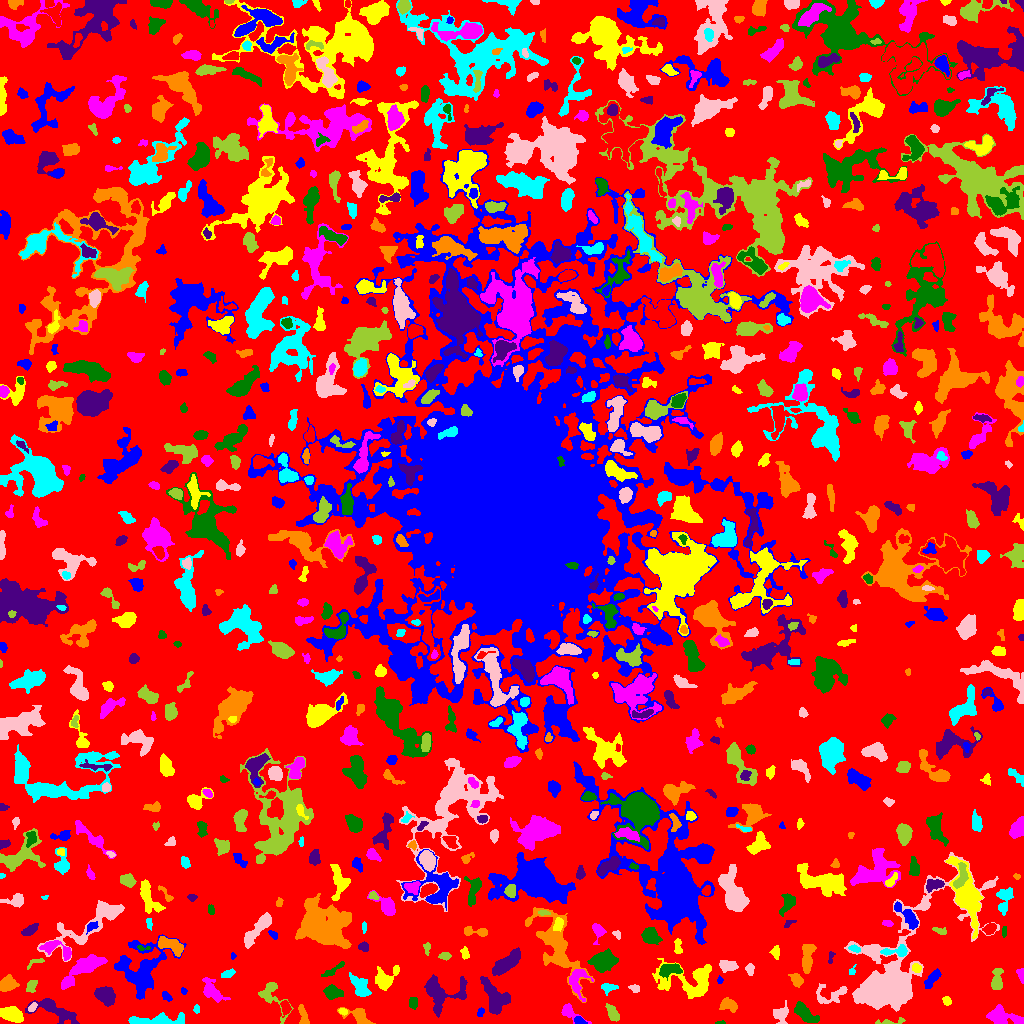

The table this chart was drawn from, first rows:
ID, X, Y, A, B, theta, total_flux, mu_max, mu_median, mu_mean, R_fwhm, R_e, R10, R90, x_start, x_end, y_start, y_end, area, greylevel
0, 515.4, 514.4, 305.2, 303.5, 0.981, 2112457, 12.0, 3.0, 3.052, 168.5, 243.7, 96.99, 378.7, 0, 1023, 0, 1023, 692109, 3.052
1, 579.5, 2.366, 2.809, 1.675, -0.3832, 268.0, 7.0, 3.0, 3.35, 3.523, 2.646, 0.9772, 4.146, 574, 587, 0, 7, 80, 11.35
2, 11.64, 9.405, 5.351, 3.279, -0.3517, 1765, 12.0, 6.0, 5.749, 7.001, 5.382, 2.185, 8.387, 0, 23, 1, 17, 307, 12.75
3, 1001, 7.45, 9.126, 3.728, -0.2592, 989.0, 8.0, 2.0, 2.448, 5.754, 5.47, 2.111, 8.974, 986, 1023, 0, 19, 404, 8.448
4, 719.4, 0.5094, 2.522, 0.6295, 0.02783, 53.0, 6.0, 1.0, 1.656, 1.382, 1.262, 0.0, 2.394, 715, 725, 0, 3, 32, 8.656
5, 53.01, 14.01, 13.75, 4.499, -0.4097, 1141, 7.0, 2.0, 2.66, 5.863, 6.232, 2.394, 10.01, 25, 79, 0, 25, 429, 8.66
6, 359.8, 6.508, 7.506, 3.547, -0.5038, 895.0, 11.0, 3.0, 3.524, 3.241, 4.82, 1.596, 7.797, 337, 375, 0, 16, 254, 8.524
7, 154.2, 2.855, 15.85, 2.251, 0.03898, 1245, 8.0, 3.0, 3.059, 7.092, 5.944, 2.326, 9.474, 128, 184, 0, 11, 407, 9.059
8, 781.3, 9.91, 3.899, 3.239, 1.324, 402.0, 6.0, 1.0, 1.942, 4.754, 3.827, 1.493, 6.433, 773, 788, 0, 23, 207, 7.942
9, 890.2, 1.654, 8.208, 1.332, 0.08664, 301.0, 9.0, 2.0, 2.867, 2.111, 3.038, 0.9772, 4.951, 875, 905, 0, 6, 105, 7.867
10, 285.5, 16.12, 3.332, 2.052, -1.36, 373.0, 7.0, 3.0, 3.008, 3.949, 3.192, 1.262, 5.078, 280, 291, 6, 23, 124, 10.01
11, 480.2, 11.14, 2.452, 1.541, 1.17, 109.0, 3.0, 2.0, 1.847, 3.338, 2.394, 0.9772, 3.827, 477, 484, 7, 16, 59, 7.847
12, 342.7, 12.32, 2.145, 1.553, -0.4232, 152.0, 5.0, 3.0, 2.764, 3.09, 2.326, 0.9772, 3.613, 338, 347, 8, 15, 55, 9.764
13, 569.2, 11.56, 6.575, 2.857, -0.5832, 602.0, 8.0, 3.0, 3.29, 4.754, 4.068, 1.596, 6.628, 561, 591, 0, 20, 183, 8.29
14, 804.1, 10.38, 6.928, 2.711, -0.7386, 1052, 10.0, 3.0, 3.495, 5.809, 5.078, 1.954, 7.818, 794, 819, 1, 22, 301, 9.495
15, 63.46, 7.915, 2.41, 2.248, 0.6901, 142.0, 5.0, 2.0, 2.152, 2.764, 2.523, 0.9772, 3.949, 59, 70, 2, 12, 66, 11.15
16, 302.9, 8.081, 5.817, 1.967, -1.412, 209.0, 4.0, 1.0, 1.432, 4.334, 3.478, 1.262, 5.698, 298, 309, 0, 19, 146, 8.432
17, 196.6, 14.04, 2.02, 1.416, -1.428, 71.0, 3.0, 2.0, 1.392, 2.877, 2.257, 0.7979, 3.29, 193, 199, 10, 19, 51, 7.392
18, 32.31, 16.07, 2.551, 1.546, 0.8975, 171.0, 6.0, 2.0, 2.515, 3.241, 2.585, 0.9772, 3.949, 28, 37, 12, 21, 68, 11.51
19, 612.7, 9.451, 4.487, 2.176, -1.083, 448.0, 6.0, 3.0, 2.683, 5.171, 3.909, 1.493, 6.103, 605, 619, 2, 20, 167, 9.683
20, 665.8, 16.24, 7.228, 2.45, -0.1601, 221.0, 4.0, 2.0, 1.939, 5.046, 3.613, 1.382, 5.352, 652, 676, 10, 21, 114, 6.939
21, 166.3, 27.14, 2.909, 1.791, -0.8404, 167.0, 4.0, 2.0, 2.087, 4.184, 2.764, 1.128, 4.297, 162, 172, 22, 32, 80, 8.088
22, 946.4, 22.54, 2.08, 1.773, -0.9751, 190.0, 6.0, 2.0, 2.568, 3.29, 2.394, 0.9772, 3.785, 942, 951, 18, 27, 74, 8.568
23, 212.2, 31.62, 6.219, 3.351, -0.8185, 1285, 12.0, 3.0, 4.092, 5.382, 4.82, 1.871, 8.349, 202, 230, 21, 46, 314, 9.092
24, 413.5, 20.14, 2.916, 1.789, 1.561, 183.0, 4.0, 1.0, 1.83, 3.909, 2.821, 1.128, 4.618, 409, 417, 14, 26, 100, 7.83
25, 440.4, 28.76, 10.07, 8.464, 0.3064, 2348, 13.0, 3.0, 3.489, 5.352, 7.181, 2.523, 12.64, 424, 467, 6, 49, 673, 8.489
26, 728.1, 18.92, 4.253, 2.821, -0.2847, 713.0, 8.0, 4.0, 3.753, 5.528, 4.26, 1.693, 6.652, 719, 737, 11, 26, 190, 8.753
27, 360.4, 36.74, 5.694, 3.161, -1.055, 1049, 8.0, 3.0, 3.485, 6.531, 5.015, 2.034, 7.959, 349, 371, 27, 51, 301, 9.485
28, 830.6, 29, 9.806, 5.084, 0.2366, 283.0, 3.0, 1.0, 0.9626, 3.989, 5.171, 1.784, 7.919, 816, 847, 20, 40, 294, 6.963
29, 272, 28.17, 11.14, 5.014, -1.072, 768.0, 7.0, 2.0, 2.272, 3.7, 5.557, 1.871, 9.08, 258, 293, 0, 41, 338, 7.272
30, 551.1, 31.18, 2.538, 1.522, -0.7582, 103.0, 5.0, 1.0, 1.561, 1.954, 2.257, 0.7979, 3.868, 547, 556, 28, 37, 66, 7.561
31, 184, 32.37, 1.768, 1.243, -1.095, 57.0, 4.0, 1.0, 1.39, 2.326, 1.871, 0.5642, 2.985, 181, 187, 29, 36, 41, 7.39
32, 384.8, 44.37, 6.076, 4.213, 0.7142, 1371, 11.0, 3.0, 4.093, 5.323, 5.14, 2.034, 8.795, 375, 399, 33, 58, 335, 9.093
33, 576.9, 42.47, 7.485, 4.436, 1.546, 614.0, 5.0, 2.0, 1.981, 5.809, 5.382, 2.034, 8.482, 569, 593, 22, 54, 310, 8.981
34, 332.9, 30.56, 4.575, 2.876, -0.1462, 1002, 11.0, 4.0, 4.682, 4.983, 4.583, 1.693, 7.092, 323, 343, 24, 39, 214, 9.682
35, 105, 27.62, 5.51, 3.637, -0.5684, 1376, 8.0, 4.0, 4.368, 7.674, 5.614, 2.326, 8.667, 94, 115, 17, 37, 315, 9.368
36, 796.8, 43.03, 3.12, 2.284, -0.9425, 377.0, 7.0, 2.0, 2.618, 3.827, 3.241, 1.262, 5.262, 788, 803, 36, 50, 144, 8.618
37, 608.4, 35.58, 3.951, 2.244, 0.04774, 556.0, 10.0, 4.0, 4.448, 4.146, 3.523, 1.382, 5.528, 601, 618, 28, 40, 125, 10.45
38, 634.8, 35.0, 2.455, 1.737, -0.2669, 124.0, 4.0, 1.0, 1.653, 3.385, 2.523, 0.9772, 4.184, 628, 639, 31, 39, 75, 7.653
39, 31.4, 37.58, 3.33, 2.068, 1.08, 325.0, 7.0, 3.0, 2.778, 3.338, 3.241, 1.262, 5.109, 26, 37, 31, 43, 117, 9.778
40, 307.9, 42.59, 1.481, 1.189, 1.347, 46.0, 3.0, 1.0, 1.484, 2.111, 1.596, 0.5642, 2.585, 305, 311, 38, 45, 31, 9.484
41, 719.8, 43.24, 1.844, 1.382, 1.436, 72.0, 3.0, 2.0, 1.756, 2.706, 2.034, 0.7979, 3.192, 717, 723, 40, 48, 41, 8.756
42, 690.8, 41.17, 14.98, 8.472, -0.1092, 1706, 6.0, 2.0, 1.9, 8.867, 8.215, 3.141, 13.8, 652, 711, 25, 65, 898, 7.9
43, 84.17, 56.32, 12.44, 3.833, 0.6172, 2710, 13.0, 4.0, 4.457, 6.652, 7.356, 2.706, 11.9, 61, 107, 34, 69, 608, 9.457
44, 669.8, 53.65, 5.885, 2.872, 0.1999, 944.0, 8.0, 4.0, 4.0, 6.58, 4.983, 2.034, 7.548, 659, 682, 43, 60, 236, 11.0
45, 495.9, 24.7, 7.955, 4.884, -1.108, 1387, 9.0, 2.0, 2.545, 5.382, 6.358, 2.326, 10.49, 480, 510, 9, 47, 545, 8.545
46, 7.11, 38.93, 3.855, 3.188, 0.6147, 1018, 12.0, 4.0, 4.388, 4.82, 4.26, 1.596, 7.092, 0, 19, 32, 49, 232, 10.39
47, 228.6, 50.05, 2.878, 1.533, 0.263, 125.0, 4.0, 1.0, 1.263, 3.523, 2.585, 0.9772, 4.146, 221, 235, 46, 55, 99, 8.263
48, 727.3, 58.05, 4.962, 2.855, -0.1805, 523.0, 5.0, 3.0, 2.858, 5.971, 4.514, 1.784, 6.77, 719, 738, 51, 63, 183, 7.858
49, 996.5, 41.92, 5.873, 2.622, 1.454, 813.0, 9.0, 3.0, 3.781, 4.583, 4.297, 1.693, 7.136, 991, 1003, 34, 55, 215, 8.781
50, 968.8, 48.17, 6.883, 3.736, -0.1696, 439.0, 5.0, 1.0, 1.596, 4.514, 4.549, 1.693, 7.378, 957, 984, 40, 57, 275, 7.596
51, 931.8, 44.39, 6.04, 2.133, 0.9222, 410.0, 4.0, 2.0, 2.216, 6.699, 4.406, 1.784, 6.676, 924, 941, 35, 55, 185, 9.216
52, 916.1, 55.39, 2.203, 1.714, -0.3274, 138.0, 4.0, 2.0, 1.725, 3.656, 2.523, 0.9772, 3.949, 912, 921, 51, 60, 80, 10.72
53, 1021, 48.73, 3.339, 1.536, -1.363, 207.0, 6.0, 2.0, 2.435, 3.523, 2.585, 0.9772, 4.068, 1016, 1023, 40, 55, 85, 8.435
54, 333.3, 53.27, 7.666, 1.519, 0.5969, 153.0, 3.0, 1.0, 1.142, 3.656, 3.29, 1.262, 5.262, 321, 344, 47, 62, 134, 7.142
55, 506.3, 60.2, 8.334, 3.047, 0.6558, 2264, 13.0, 5.0, 5.302, 6.933, 6.383, 2.394, 9.997, 492, 520, 48, 76, 427, 10.3
56, 556.3, 78.23, 20.58, 7.996, -1.105, 3955, 10.0, 3.0, 3.068, 8.722, 10.73, 3.868, 17.57, 525, 594, 21, 116, 1289, 8.068
57, 851.8, 51.91, 2.016, 1.526, 0.9396, 64.0, 3.0, 1.0, 1.255, 2.523, 2.034, 0.7979, 3.241, 849, 856, 49, 59, 51, 7.255
58, 750.0, 53.87, 2.874, 1.679, -1.526, 289.0, 8.0, 3.0, 3.211, 3.29, 2.706, 0.9772, 4.478, 745, 754, 48, 60, 90, 9.211
59, 35.32, 61.59, 5.03, 1.654, 0.3464, 157.0, 4.0, 1.0, 1.915, 3.568, 2.646, 0.9772, 4.37, 27, 44, 54, 65, 82, 8.915
... 791 more rows
